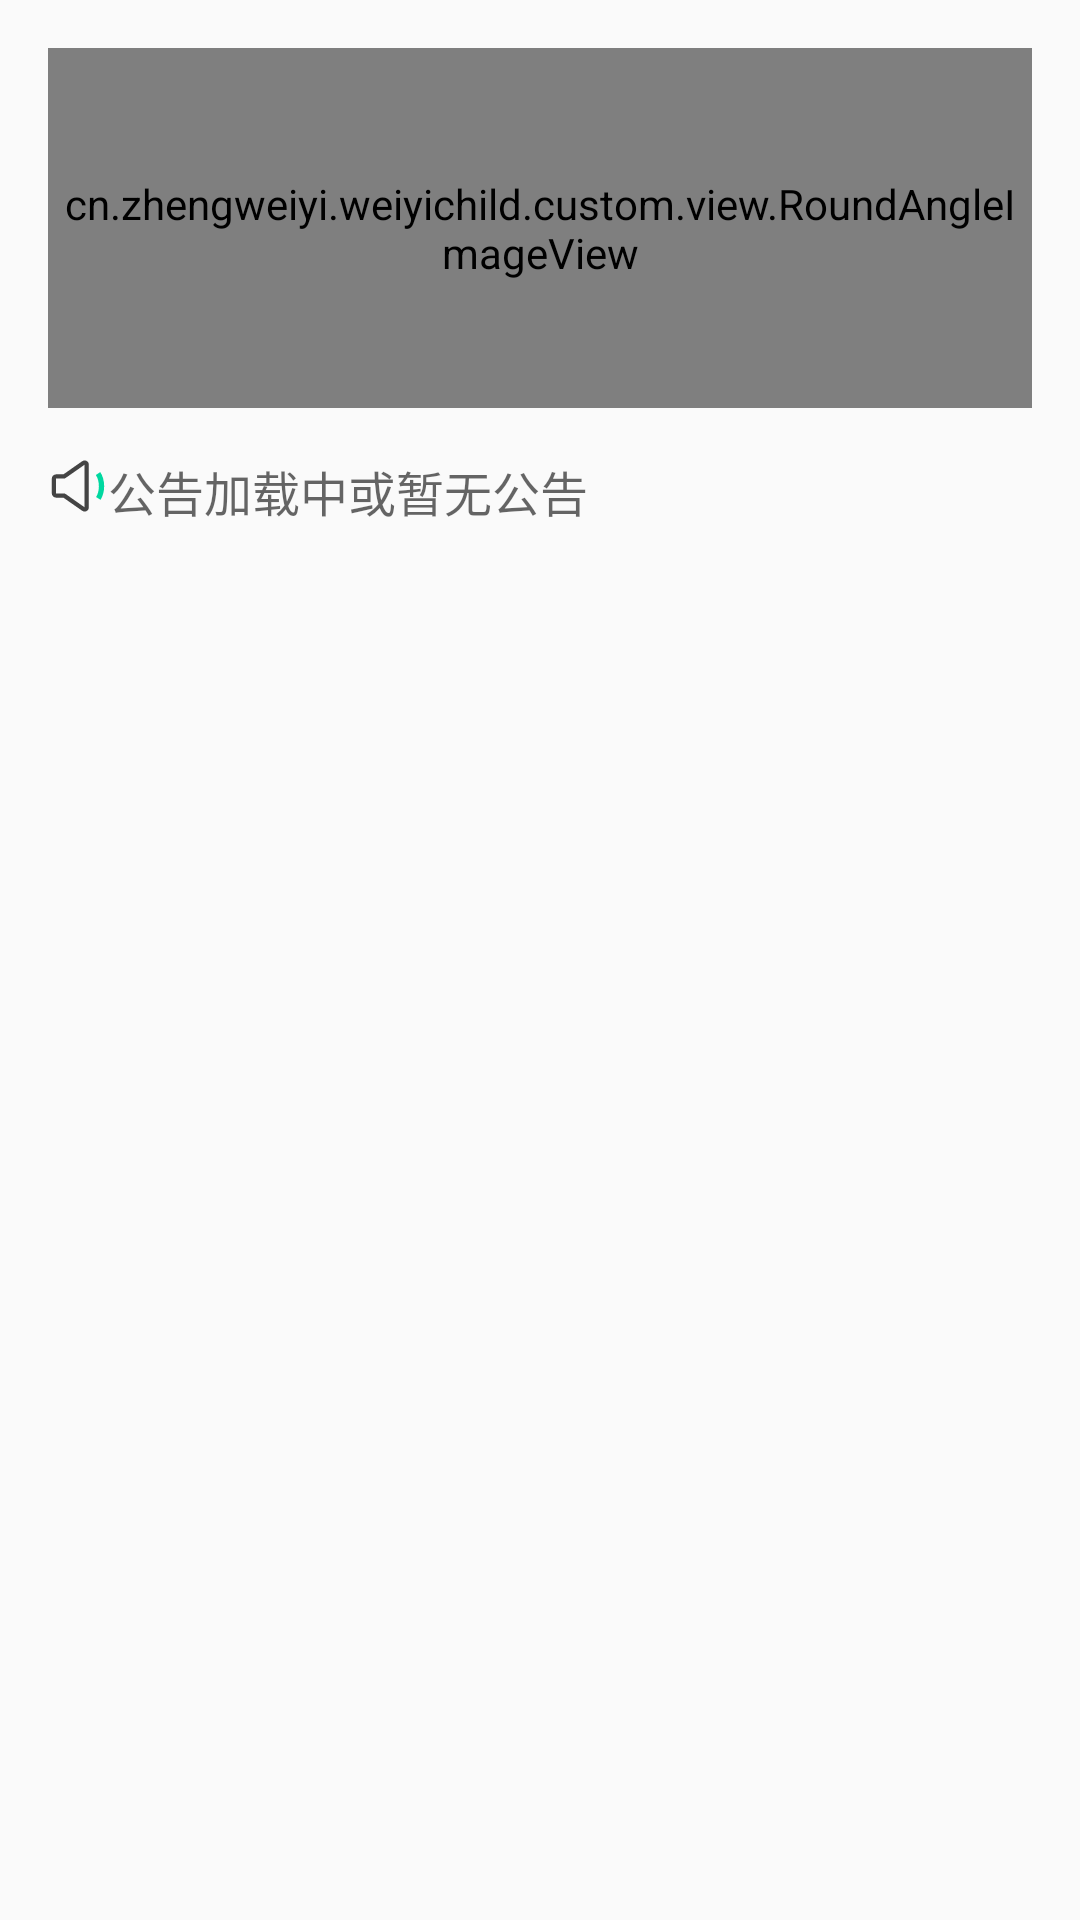

Reconstruct the res/layout file that produces this screen, plus the resources it refers to.
<!-- AndroidManifest.xml: application theme AppTheme -->
<!-- res/layout/main_fragment.xml -->
<?xml version="1.0" encoding="utf-8"?>
<FrameLayout xmlns:android="http://schemas.android.com/apk/res/android"
    xmlns:tools="http://schemas.android.com/tools"
    android:layout_width="match_parent"
    android:layout_height="match_parent"
    android:paddingHorizontal="@dimen/activity_horizontal_margin"
    android:paddingVertical="@dimen/activity_vertical_margin"
    tools:targetApi="o"
    tools:context=".MainActivity">

    <LinearLayout
        android:layout_width="match_parent"
        android:layout_height="match_parent"
        android:orientation="vertical">

        <cn.zhengweiyi.weiyichild.custom.view.RoundAngleImageView
            android:id="@+id/homeImage"
            android:layout_width="match_parent"
            android:layout_height="@dimen/image_home_height"
            android:scaleType="fitXY"
            android:src="@drawable/im_default"/>

        <RelativeLayout
            android:layout_width="match_parent"
            android:layout_height="wrap_content"
            android:layout_marginVertical="@dimen/activity_vertical_margin">

            <ImageView
                android:id="@+id/iconNotice"
                android:layout_width="@dimen/image_icon_small"
                android:layout_height="@dimen/image_icon_small"
                android:contentDescription="@string/notice_icon"
                android:src="@drawable/ic_notice"/>

            <TextView
                android:id="@+id/textNotice"
                android:layout_width="wrap_content"
                android:layout_height="wrap_content"
                android:layout_marginStart="@dimen/view_margin"
                android:textColor="@color/colorTextDefault"
                android:layout_toEndOf="@id/iconNotice"
                android:textSize="@dimen/text_size_default"
                android:hint="@string/notice_hint"/>

        </RelativeLayout>

    </LinearLayout>

</FrameLayout>
<!-- resources referenced by this layout -->
<resources>
  <color name="colorTextDefault">#999</color>
  <dimen name="activity_horizontal_margin">16dp</dimen>
  <dimen name="activity_vertical_margin">16dp</dimen>
  <dimen name="image_home_height">120dp</dimen>
  <dimen name="image_icon_small">20dp</dimen>
  <dimen name="text_size_default">16sp</dimen>
  <!-- drawable ic_notice (drawable) -->
  <vector android:height="24dp" android:viewportHeight="1024"
      android:viewportWidth="1024" android:width="24dp" xmlns:android="http://schemas.android.com/apk/res/android">
      <path android:fillColor="#444444" android:pathData="M624.76,947.99c-14.54,0 -29.01,-4.42 -41.42,-13.13L262.46,710.54L137.49,710.54c-39.82,0 -72.2,-32.39 -72.2,-72.2L65.29,385.66c0,-39.81 32.38,-72.2 72.2,-72.2h124.9l17.63,-11.53 303.33,-212.79c22.17,-15.53 50.83,-17.42 74.79,-4.94 23.99,12.47 38.88,37.02 38.88,64.04v727.51c0,27.03 -14.89,51.57 -38.9,64.04 -10.52,5.48 -21.96,8.2 -33.35,8.2zM137.49,385.66v252.69h135.65a36.09,36.09 0,0 1,19.67 5.83l26.79,17.41 305.22,214.16L624.82,148.24L320.5,361.69l-27.6,18.08a36.09,36.09 0,0 1,-19.76 5.89L137.49,385.66z"/>
      <path android:fillColor="#00D8A0" android:pathData="M898.04,748.13l-77.2,-46.73c30.7,-50.75 47.63,-116.65 47.63,-185.57 0,-72.27 -18.37,-140.49 -51.71,-192.1l75.79,-48.98c42.67,66.03 66.17,151.65 66.17,241.08 -0,85.16 -21.54,167.66 -60.67,232.3z"/>
  </vector>
  <!-- drawable im_default (drawable) -->
  <vector android:height="24dp" android:viewportHeight="480"
      android:viewportWidth="640" android:width="24dp" xmlns:android="http://schemas.android.com/apk/res/android">
      <path android:fillColor="#f2f2f2" android:pathData="M0,0h640v480h-640z"/>
  </vector>
  <string name="notice_hint">公告加载中或暂无公告</string>
  <string name="notice_icon">公告图标</string>
  <style name="AppTheme" parent="Theme.AppCompat.Light">
          <item name="colorPrimary">@color/colorPrimary</item>
          <item name="colorPrimaryDark">@color/colorPrimaryDark</item>
          <item name="colorAccent">@color/colorAccent</item>
          <item name="android:textColor">@color/colorTextDefault</item>
          <item name="android:fitsSystemWindows">true</item>
          <item name="windowActionBar">false</item>
          <item name="windowNoTitle">true</item>
      </style>
  <color name="colorPrimary">@android:color/transparent</color>
  <color name="colorPrimaryDark">@android:color/transparent</color>
  <color name="colorAccent">#00D8A0</color>
</resources>
